The GitHub repository poleval/2026-polocrbench contains a labelled image folder "data" with 3 categories: real, real degraded, real handwritten. Examples follow, each with its label.

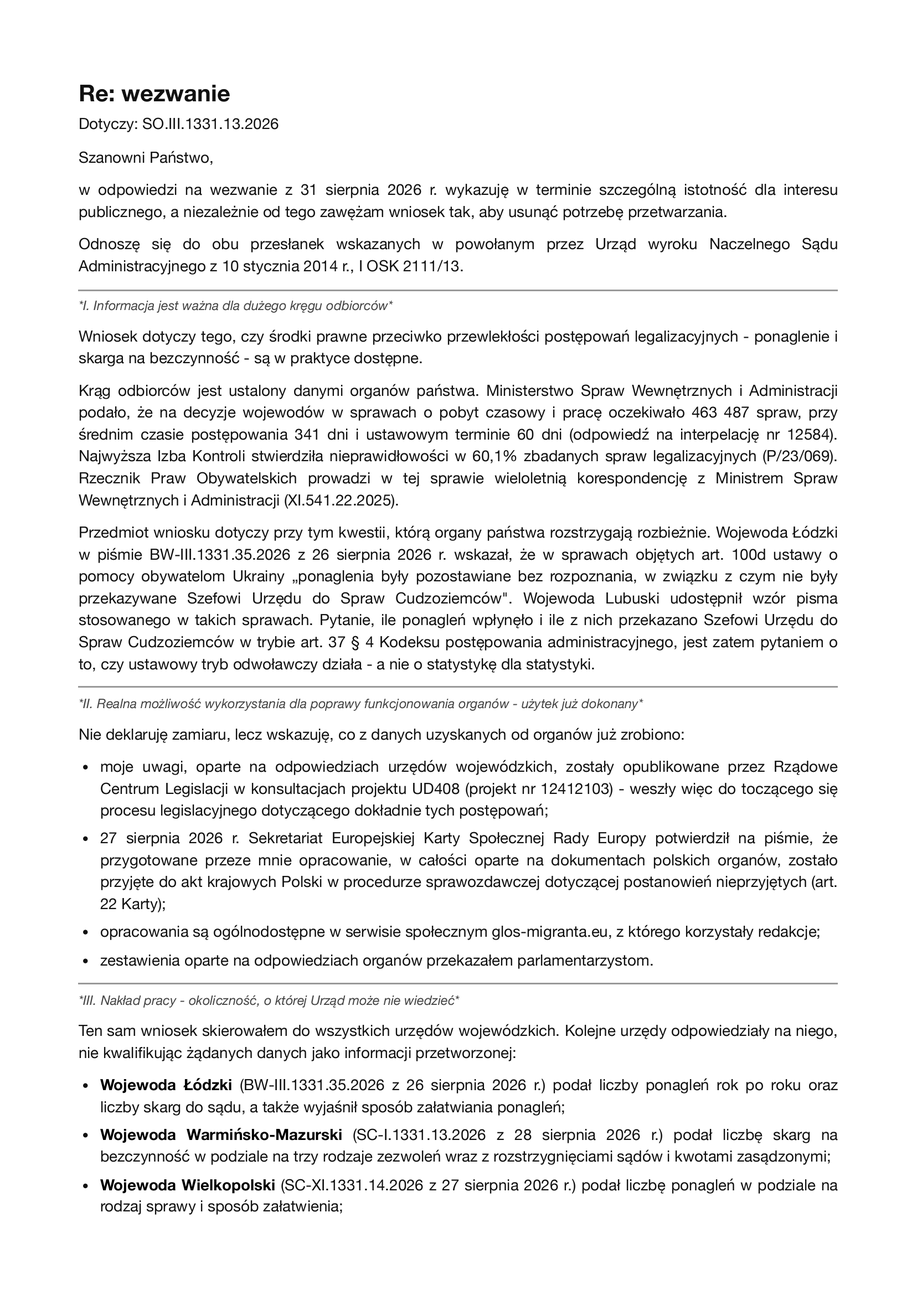
Label: real

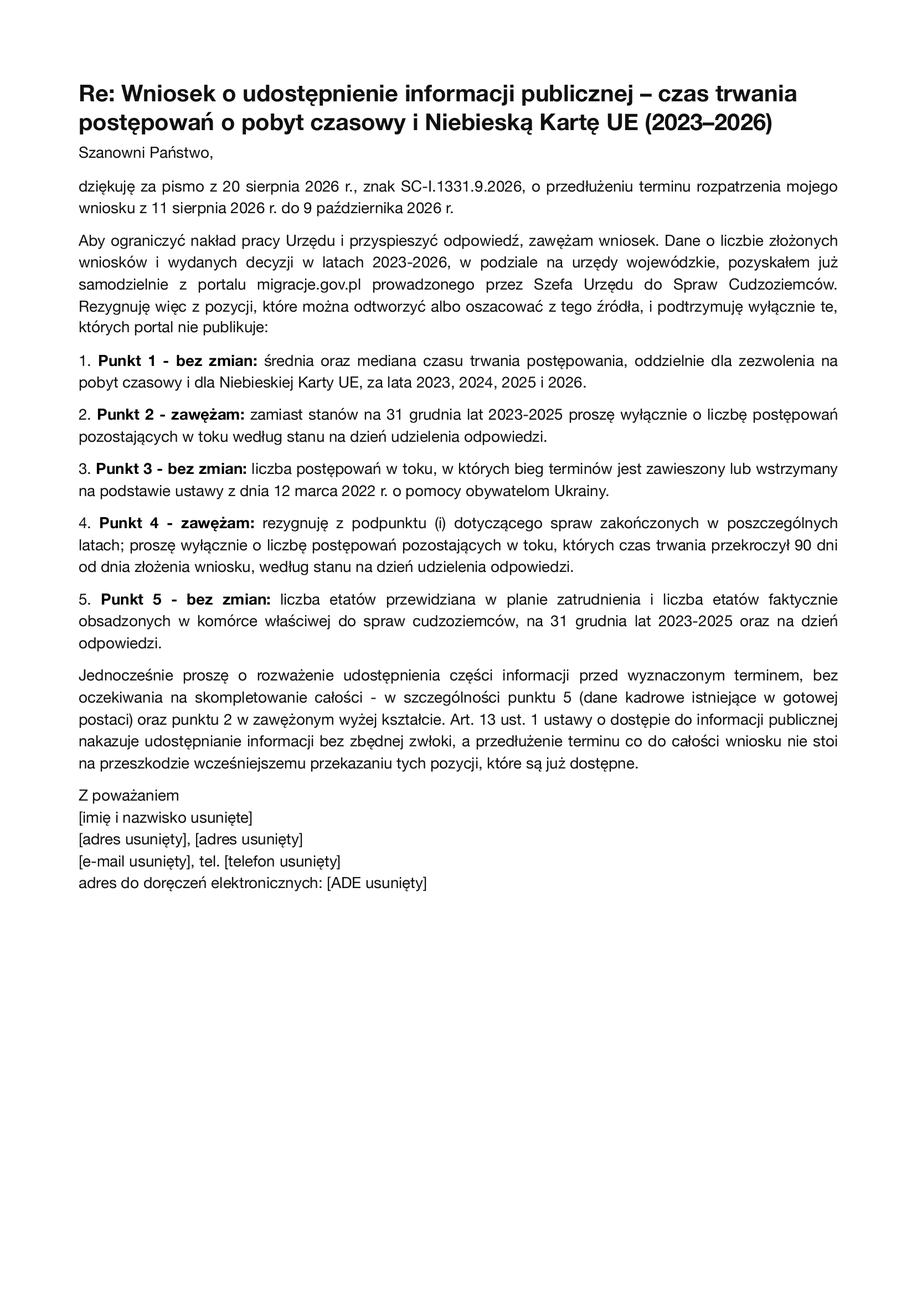
Label: real

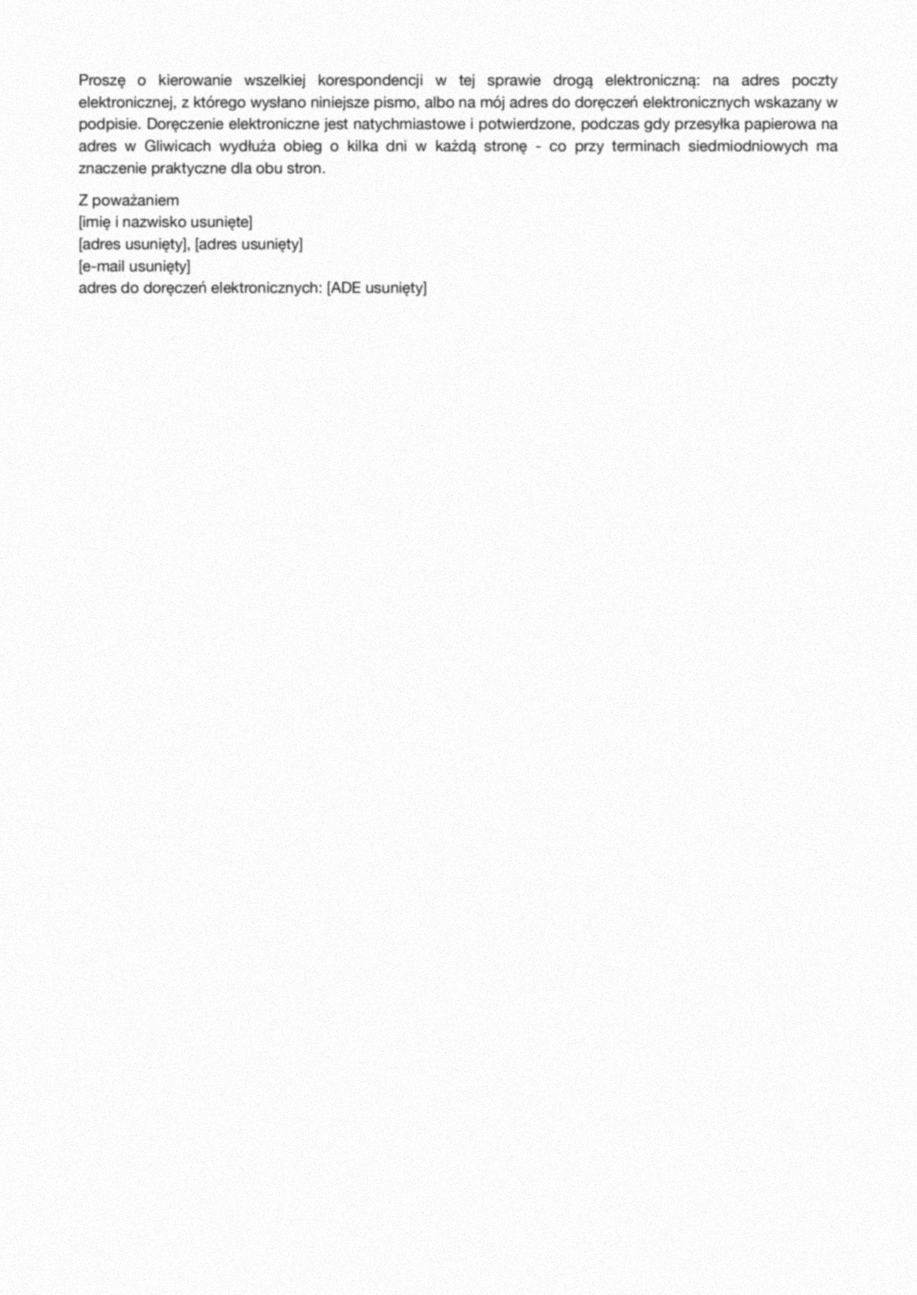
Label: real degraded

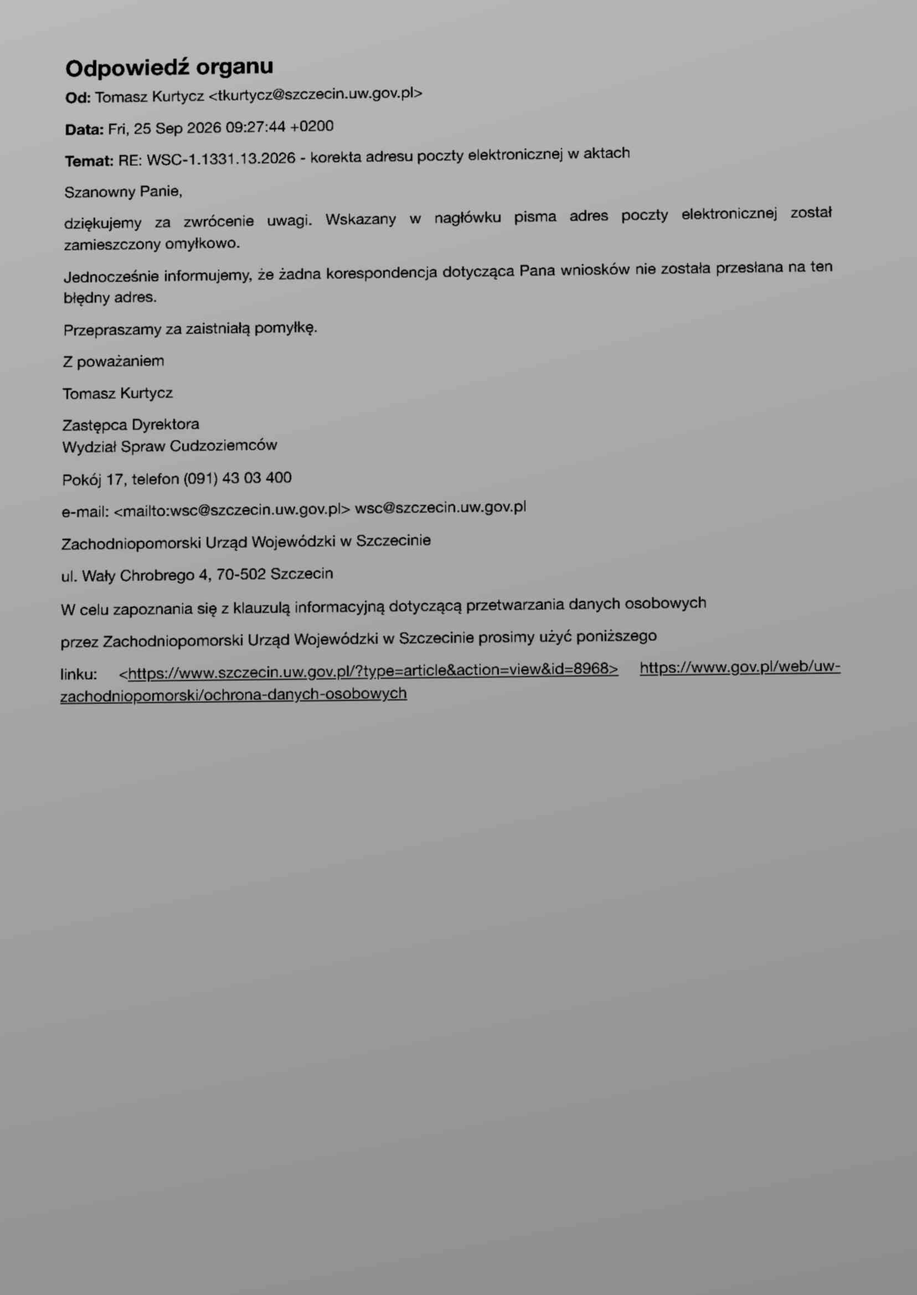
Label: real degraded

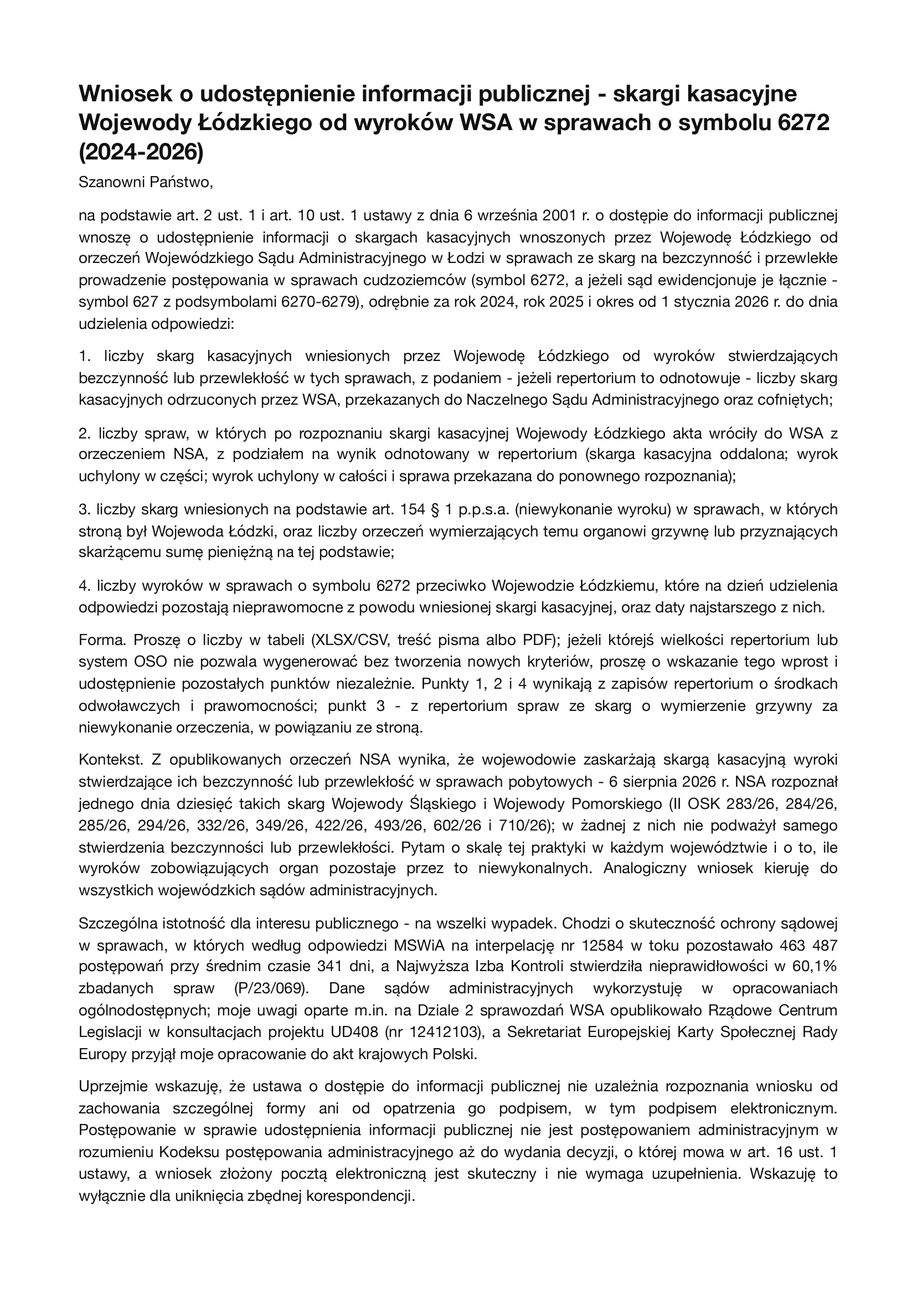
Label: real

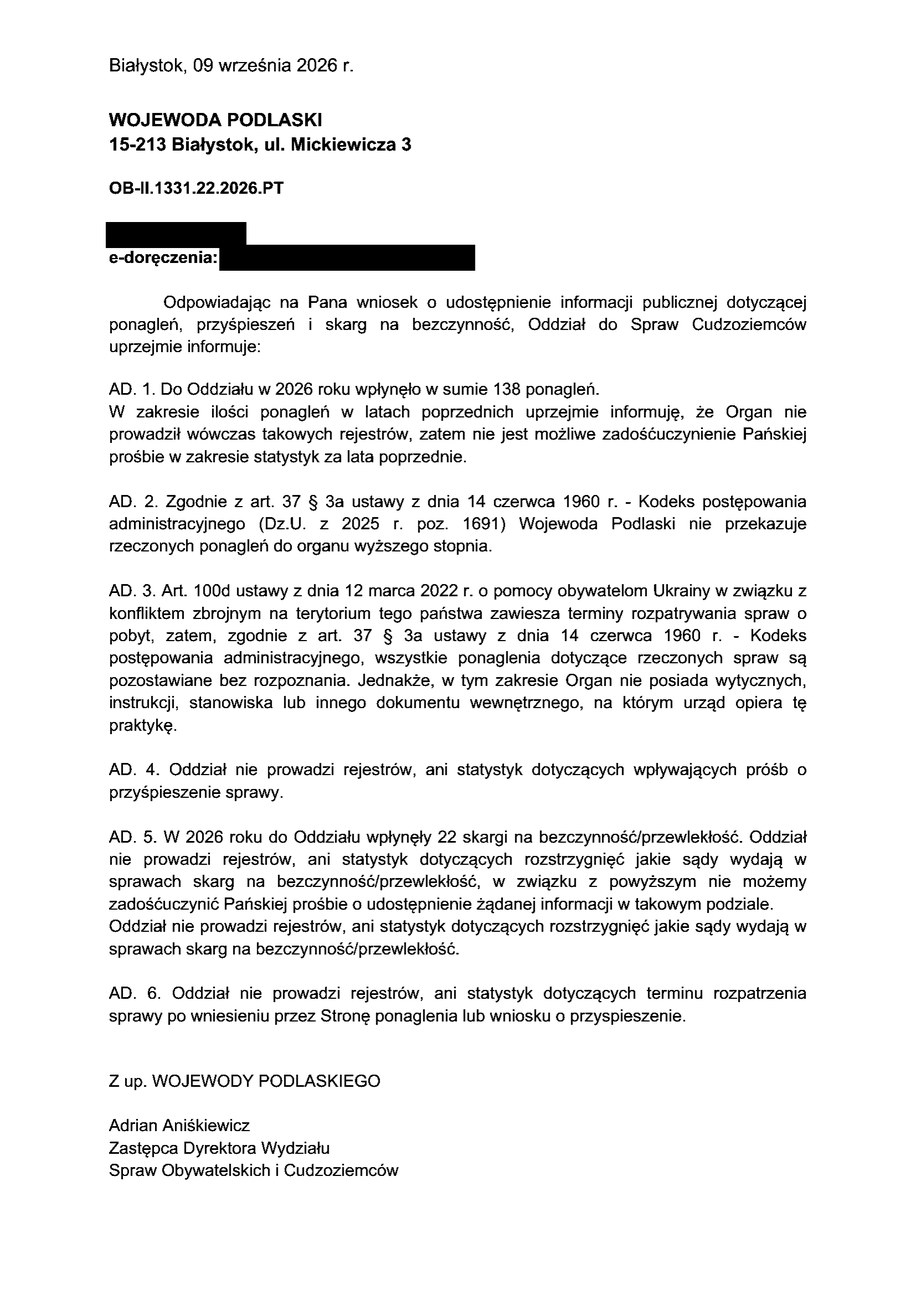
Label: real
